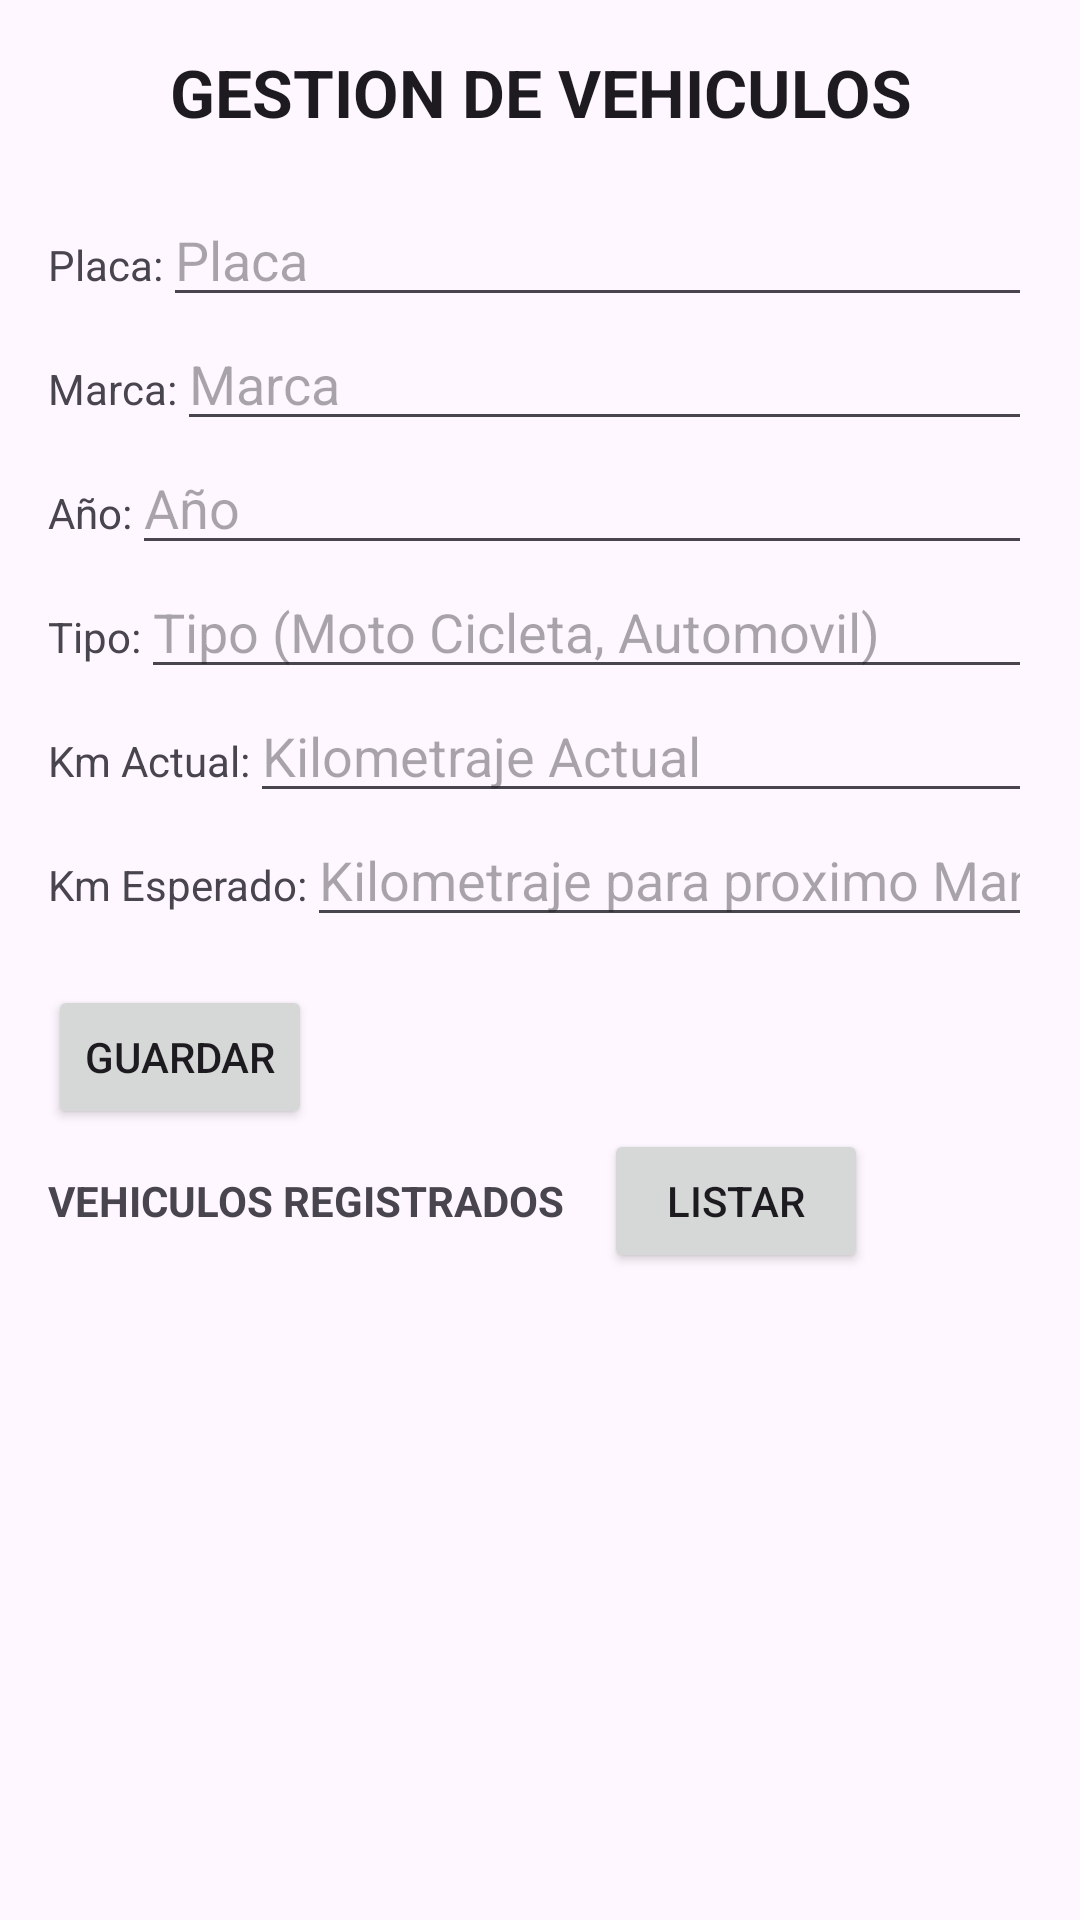

Reconstruct the res/layout file that produces this screen, plus the resources it refers to.
<!-- AndroidManifest.xml: application theme Theme.MantenimientoVehicular -->
<!-- res/layout/activity_vehiculo_main.xml -->
<?xml version="1.0" encoding="utf-8"?>
<androidx.constraintlayout.widget.ConstraintLayout xmlns:android="http://schemas.android.com/apk/res/android"
    android:layout_width="match_parent"
    android:layout_height="match_parent">
    <LinearLayout
        android:layout_width="match_parent"
        android:layout_height="match_parent"
        android:orientation="vertical"
        android:padding="16dp">

        <TextView
            android:layout_width="match_parent"
            android:layout_height="wrap_content"
            android:text="GESTION DE VEHICULOS"
            android:textAlignment="center"
            android:textStyle="bold"
            android:textAppearance="@style/TextAppearance.AppCompat.Large" />
        <LinearLayout
            android:layout_width="match_parent"
            android:layout_height="wrap_content"
            android:orientation="vertical">
            <TextView
                android:id="@+id/idVehiculo"
                android:layout_width="wrap_content"
                android:layout_height="wrap_content"

                android:text=""/>
            <LinearLayout
                android:layout_width="match_parent"
                android:layout_height="wrap_content"
                android:orientation="horizontal">
                <TextView
                    android:layout_width="wrap_content"
                    android:layout_height="wrap_content"
                    android:text="Placa:"/>
                <EditText
                    android:id="@+id/etPlaca"
                    android:layout_width="match_parent"
                    android:layout_height="wrap_content"
                    android:hint="Placa"
                    android:inputType="text"/>
            </LinearLayout>
            <LinearLayout
                android:layout_width="match_parent"
                android:layout_height="wrap_content"
                android:orientation="horizontal">
                <TextView
                    android:layout_width="wrap_content"
                    android:layout_height="wrap_content"
                    android:text="Marca:" />
                <EditText
                    android:id="@+id/etMarca"
                    android:layout_width="match_parent"
                    android:layout_height="wrap_content"
                    android:hint="Marca"
                    android:inputType="text" />
            </LinearLayout>
            <LinearLayout
                android:layout_width="match_parent"
                android:layout_height="wrap_content">
                <TextView
                    android:layout_width="wrap_content"
                    android:layout_height="wrap_content"
                    android:text="Año:" />
                <EditText
                    android:id="@+id/etAnho"
                    android:layout_width="match_parent"
                    android:layout_height="wrap_content"
                    android:hint="Año"
                    android:inputType="number" />
            </LinearLayout>
            <LinearLayout
                android:layout_width="match_parent"
                android:layout_height="wrap_content">
                <TextView
                    android:layout_width="wrap_content"
                    android:layout_height="wrap_content"
                    android:text="Tipo:" />
                <EditText
                    android:id="@+id/etTipo"
                    android:layout_width="match_parent"
                    android:layout_height="wrap_content"
                    android:hint="Tipo (Moto Cicleta, Automovil)"
                    android:inputType="text"/>
            </LinearLayout>
            <LinearLayout
                android:layout_width="match_parent"
                android:layout_height="wrap_content">
                <TextView
                    android:layout_width="wrap_content"
                    android:layout_height="wrap_content"
                    android:text="Km Actual:" />
                <EditText
                    android:id="@+id/etKilometrajeActual"
                    android:layout_width="match_parent"
                    android:layout_height="wrap_content"
                    android:hint="Kilometraje Actual"
                    android:inputType="number" />
            </LinearLayout>
            <LinearLayout
                android:layout_width="match_parent"
                android:layout_height="wrap_content"
                android:orientation="horizontal">
                <TextView
                    android:layout_width="wrap_content"
                    android:layout_height="wrap_content"
                    android:text="Km Esperado:" />
                <EditText
                    android:id="@+id/etKilometrajeEsperado"
                    android:layout_width="match_parent"
                    android:layout_height="wrap_content"
                    android:hint="Kilometraje para proximo Mantenimiento"
                    android:inputType="number"/>
            </LinearLayout>

            <Button
                android:id="@+id/btnGuardarVehiculo"
                android:layout_width="wrap_content"
                android:layout_height="wrap_content"
                android:text="Guardar"
                android:layout_marginTop="16dp" />
            <LinearLayout
                android:id="@+id/btnsActionsVehiculos"
                android:layout_width="match_parent"
                android:layout_height="wrap_content"
                android:orientation="horizontal"
                android:visibility="gone">
                <Button
                    android:id="@+id/btnEditarVehiculo"
                    android:layout_width="wrap_content"
                    android:layout_height="wrap_content"
                    android:text="Editar"
                    android:visibility="visible" />

                <Button
                    android:id="@+id/btnEliminarVehiculo"
                    android:layout_width="wrap_content"
                    android:layout_height="wrap_content"
                    android:text="Eliminar"
                    android:layout_marginLeft="10dp"
                    android:visibility="visible" />
            </LinearLayout>
        </LinearLayout>
        <LinearLayout
            android:layout_width="match_parent"
            android:layout_height="wrap_content"
            android:orientation="horizontal">
            <TextView
                android:layout_width="wrap_content"
                android:layout_height="wrap_content"
                android:text="VEHICULOS REGISTRADOS "
                android:textStyle="bold"/>
            <Button
                android:id="@+id/btnListarVehiculo"
                android:layout_width="wrap_content"
                android:layout_height="wrap_content"
                android:text="Listar"
                android:layout_marginLeft="10dp"
                android:visibility="visible" />
        </LinearLayout>

        <ListView
            android:id="@+id/listViewVehiculos"
            android:layout_width="match_parent"
            android:layout_height="400dp"
            android:nestedScrollingEnabled="true"
            android:layout_marginTop="16dp" />

    </LinearLayout>
</androidx.constraintlayout.widget.ConstraintLayout>
<!-- resources referenced by this layout -->
<resources>
  <style name="Theme.MantenimientoVehicular" parent="Base.Theme.MantenimientoVehicular" />
  <style name="Base.Theme.MantenimientoVehicular" parent="Theme.Material3.DayNight.NoActionBar">
          
          
      </style>
</resources>
